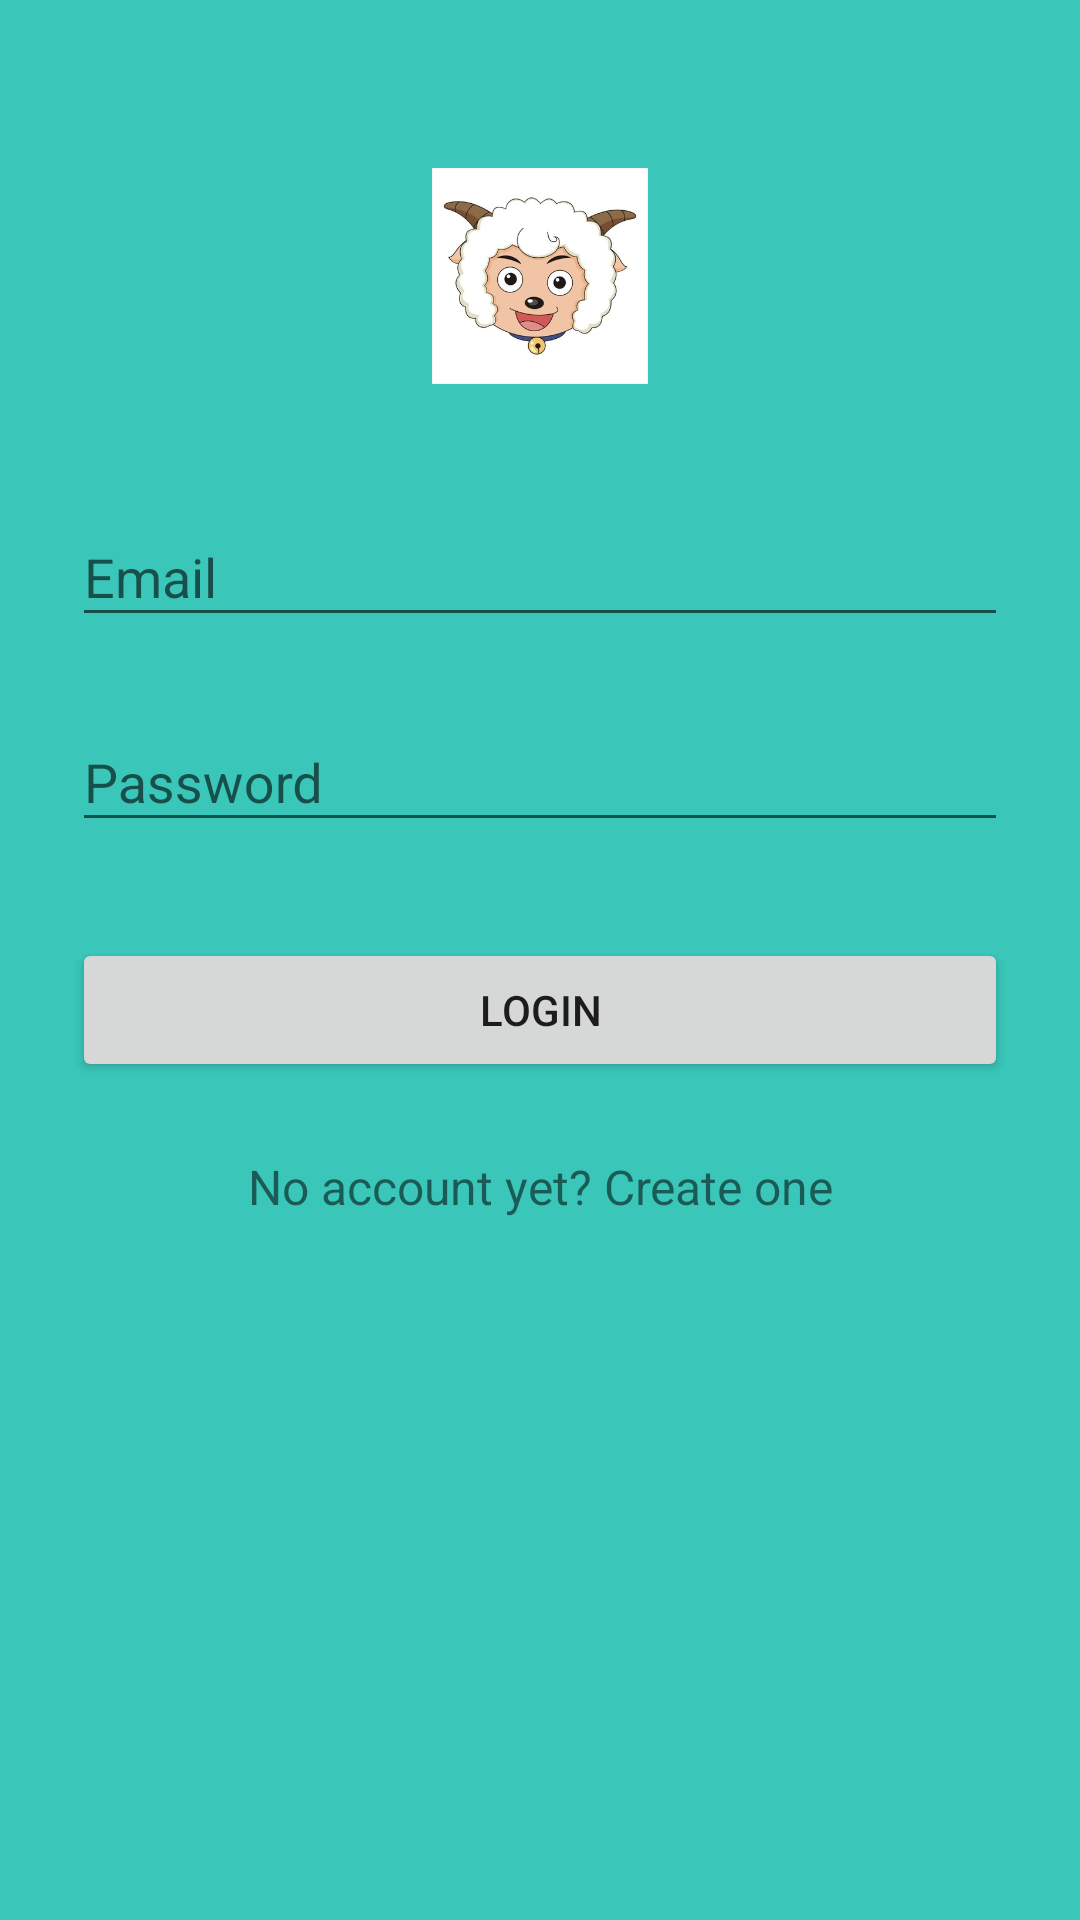

Write the Android layout XML for this screen, with the resource values it uses.
<!-- AndroidManifest.xml: application theme AppTheme -->
<!-- res/layout/activity_login.xml -->
<?xml version="1.0" encoding="utf-8"?>
<ScrollView xmlns:android="http://schemas.android.com/apk/res/android"
    android:layout_width="fill_parent"
    android:layout_height="fill_parent"
    android:fitsSystemWindows="true"
    android:background="#3AC7BA"
    >

    <LinearLayout
        android:orientation="vertical"
        android:layout_width="match_parent"
        android:layout_height="wrap_content"
        android:paddingTop="56dp"
        android:paddingLeft="24dp"
        android:paddingRight="24dp"
        android:background="#3AC7BA">

        <ImageView android:src="@drawable/vector_pleasant_goat_avatar_179848"
            android:layout_width="wrap_content"
            android:layout_height="72dp"
            android:layout_marginBottom="24dp"
            android:layout_gravity="center_horizontal" />

        
        <android.support.design.widget.TextInputLayout
            android:layout_width="match_parent"
            android:layout_height="wrap_content"
            android:layout_marginTop="8dp"
            android:layout_marginBottom="8dp">
            <EditText android:id="@+id/input_email"
                android:layout_width="match_parent"
                android:layout_height="wrap_content"
                android:inputType="textEmailAddress"
                android:hint="Email" />
        </android.support.design.widget.TextInputLayout>

        
        <android.support.design.widget.TextInputLayout
            android:layout_width="match_parent"
            android:layout_height="wrap_content"
            android:layout_marginTop="8dp"
            android:layout_marginBottom="8dp">
            <EditText android:id="@+id/input_password"
                android:layout_width="match_parent"
                android:layout_height="wrap_content"
                android:inputType="textPassword"
                android:hint="Password"/>
        </android.support.design.widget.TextInputLayout>

        <android.support.v7.widget.AppCompatButton
            android:id="@+id/btn_login"
            android:layout_width="fill_parent"
            android:layout_height="wrap_content"
            android:layout_marginTop="24dp"
            android:layout_marginBottom="24dp"
            android:padding="12dp"
            android:text="Login"/>

        <TextView android:id="@+id/link_signup"
            android:layout_width="fill_parent"
            android:layout_height="wrap_content"
            android:layout_marginBottom="24dp"
            android:text="No account yet? Create one"
            android:gravity="center"
            android:textSize="16dip"/>

    </LinearLayout>
</ScrollView>
<!-- resources referenced by this layout -->
<resources>
  <!-- drawable vector_pleasant_goat_avatar_179848: png bitmap (drawable, 28904 bytes) -->
  <style name="AppTheme" parent="Theme.AppCompat.Light.NoActionBar">
      
      <item name="colorPrimary">@color/colorPrimary</item>
      <item name="colorPrimaryDark">#F00C0C</item>
      <item name="colorAccent">@color/colorAccent</item>
  </style>
  <color name="colorPrimary">#1AC0AD</color>
  <color name="colorAccent">#D81B60</color>
</resources>
